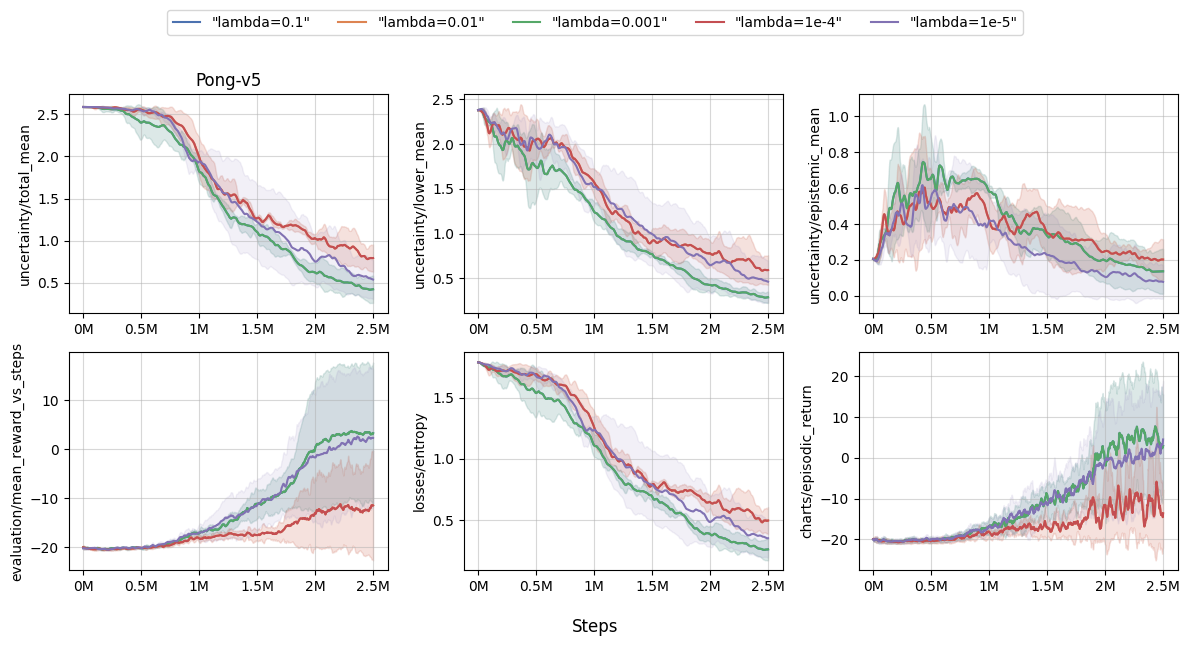

The data file committed next to this chart (first rows):
, "lambda=0.1", "lambda=0.01", "lambda=0.001", "lambda=1e-4", "lambda=1e-5"
Pong-v5, nan ± nan, nan ± nan, nan ± nan, nan ± nan, nan ± nan
